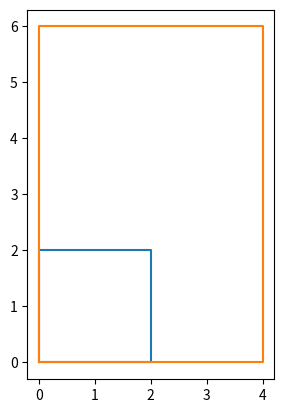

Generate this figure with matplotlib:
#  Write a Python program to apply scaling transformation to a square and plot it.
import numpy as np
import matplotlib.pyplot as plt
sq = np.array([[0,0],[2,0],[2,2],[0,2],[0,0]])
S = np.array([[2,0],[0,3]])
scaled = sq@S
plt.plot(sq[:,0],sq[:,1])
plt.plot(scaled[:,0],scaled[:,1])
plt.gca().set_aspect('equal')
plt.show()
